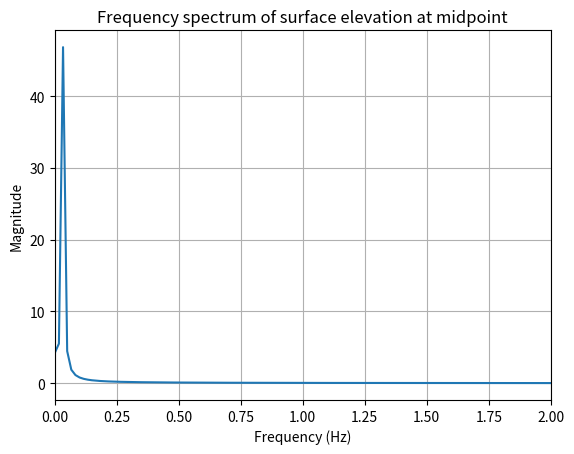

Generate this figure with matplotlib:
"""
Simple 1D standing-wave simulation for a shallow channel, plus FFT and
sonification of the midpoint signal. Uses an explicit second-order scheme with
fixed-end boundaries (zero displacement at both ends).
"""

import numpy as np
import matplotlib.pyplot as plt
from scipy.io.wavfile import write

# ----------------------------
# 1. Parameters
# ----------------------------
L = 100.0          # domain length (m, arbitrary)
N = 201            # number of spatial points
dx = L / (N - 1)

g = 9.81           # gravity (m/s^2)
h = 5.0            # effective depth (m, choose something reasonable)
c = np.sqrt(g * h) # wave speed

T = 60.0           # total simulation time (s)
CFL = 0.9          # Courant number < 1 for stability
dt = CFL * dx / c
Nt = int(T / dt)

A = 0.1            # initial wave amplitude (m)

# ----------------------------
# 2. Grids and initial condition
# ----------------------------
x = np.linspace(0, L, N)
eta_prev = A * np.sin(np.pi * x / L)   # eta at t=0
eta = eta_prev.copy()                  # will become eta at t=dt

sigma = (c * dt / dx)**2  # stability factor used in the stencil

# First time step (zero initial velocity assumed)
eta[1:-1] = eta_prev[1:-1] + 0.5 * sigma * (
    eta_prev[2:] - 2 * eta_prev[1:-1] + eta_prev[:-2]
)
eta[0] = 0.0              # fixed boundary (wall) on the left
eta[-1] = 0.0             # fixed boundary (wall) on the right

# ----------------------------
# 3. Time stepping
# ----------------------------
mid_index = N // 2
eta_mid = [eta_prev[mid_index]]  # record midpoint time series
eta_mid.append(eta[mid_index])

for n in range(1, Nt):
    eta_next = np.zeros_like(eta)
    eta_next[1:-1] = (    # interior update: 2nd-order explicit wave equation
        2 * eta[1:-1]
        - eta_prev[1:-1]
        + sigma * (eta[2:] - 2 * eta[1:-1] + eta[:-2])
    )
    # Boundary conditions
    eta_next[0] = 0.0
    eta_next[-1] = 0.0

    # shift time levels
    eta_prev, eta = eta, eta_next

    eta_mid.append(eta[mid_index])

eta_mid = np.array(eta_mid)
time = np.arange(len(eta_mid)) * dt

# ----------------------------
# 4. Fourier transform
# ----------------------------
fft_vals = np.fft.rfft(eta_mid)          # one-sided spectrum (real input)
freqs = np.fft.rfftfreq(len(eta_mid), dt)

plt.figure()
plt.plot(freqs, np.abs(fft_vals))
plt.xlabel("Frequency (Hz)")
plt.ylabel("Magnitude")
plt.title("Frequency spectrum of surface elevation at midpoint")
plt.xlim(0, 2.0)  # zoom in on low frequencies if needed
plt.grid(True)
plt.show()

# ----------------------------
# 5. Sonification
# ----------------------------
# Normalize
signal = eta_mid / np.max(np.abs(eta_mid))

# Speed up the signal to make sub-Hz content audible
speed_factor = 50
new_length = len(signal) // speed_factor
signal_fast = np.interp(
    np.linspace(0, len(signal)-1, new_length),
    np.arange(len(signal)),
    signal
)

# Choose sample rate for audio
fs = 44100  # standard audio sample rate

# Simple repetition or stretching to a nicer length if needed
duration_seconds = 3
target_len = duration_seconds * fs
signal_resampled = np.interp(
    np.linspace(0, len(signal_fast)-1, target_len),
    np.arange(len(signal_fast)),
    signal_fast
)

# Ensure float32 in [-1,1]
audio = signal_resampled.astype(np.float32)

write("lake_wave_sonification.wav", fs, audio)
print("Saved audio file: lake_wave_sonification.wav")

# TODOs for richer analysis/realism:
# - Add light damping to reduce boundary reflections; compare spectra with/without.
# - Apply a window before the FFT or extract individual modes via peak picking.
# - Track energy over time to sanity-check numerical stability.
# - Extend to 2D or use a dispersive model (e.g., Boussinesq) for shallow water.
